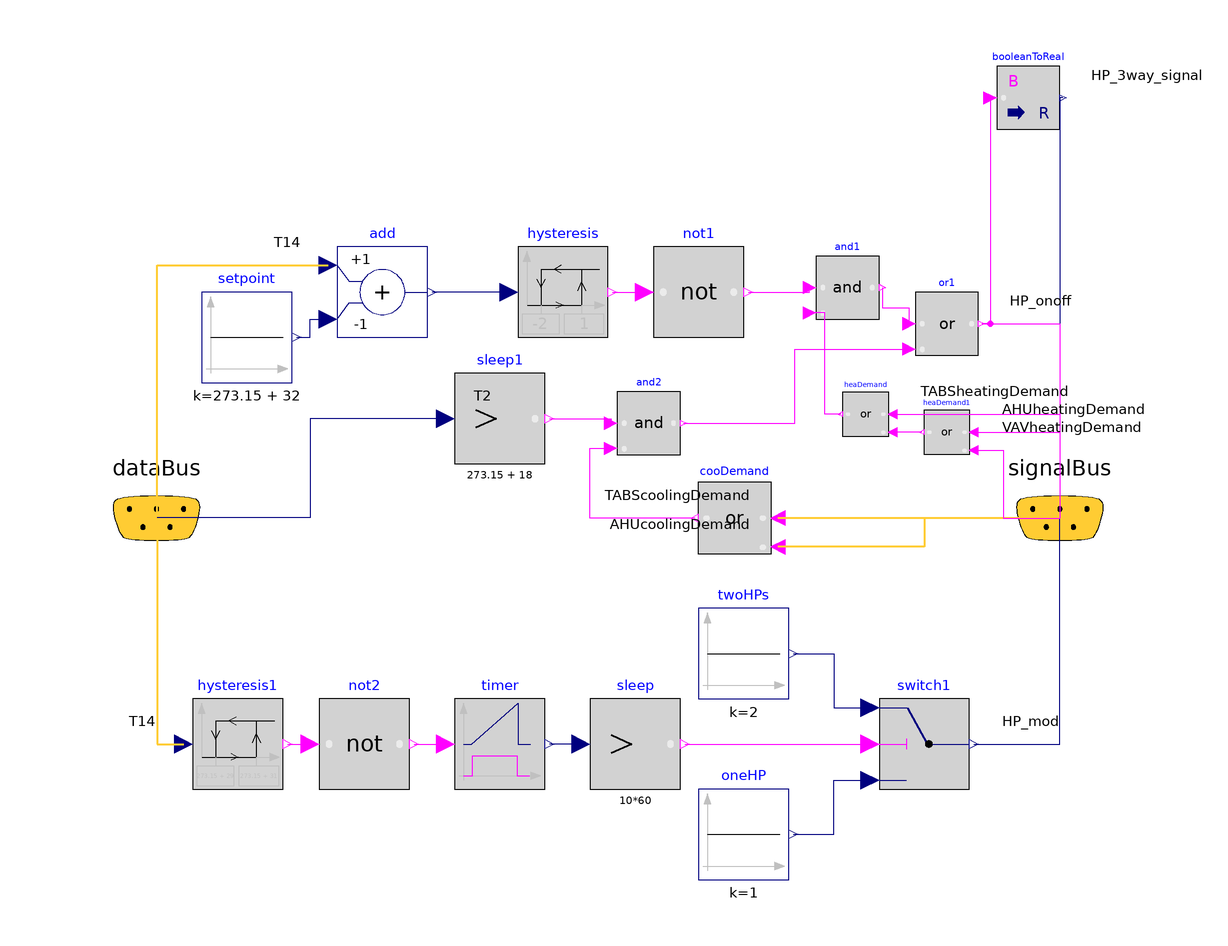

This picture is the connection diagram that the Modelica source below describes through its graphical annotations.

model HP "On/Off Logic for the HPs"

    Modelica.Blocks.Logical.Hysteresis hysteresis(
      uLow=-2,
      uHigh=1,
      pre_y_start=true) "hysteresis logic for HPs"
      annotation (Placement(transformation(extent={{-20,40},{0,60}})));
    Modelica.Blocks.Logical.Not not1
      annotation (Placement(transformation(extent={{10,40},{30,60}})));
    Modelica.Blocks.Logical.And and1
      annotation (Placement(transformation(extent={{46,44},{60,58}})));
    SignalBus signalBus annotation (Placement(transformation(extent={{80,-20},{
              120,20}}), iconTransformation(extent={{92,-10},{112,10}})));
    DataBus dataBus annotation (Placement(transformation(extent={{-120,-20},{
              -80,20}}), iconTransformation(extent={{-110,-10},{-90,10}})));
    Modelica.Blocks.Math.Add add(k2=-1)
      annotation (Placement(transformation(extent={{-60,40},{-40,60}})));
    Modelica.Blocks.Sources.Constant setpoint(k=273.15 + 32) "HP Setpoint"
      annotation (Placement(transformation(extent={{-90,30},{-70,50}})));
    Modelica.Blocks.Logical.Switch switch1
      annotation (Placement(transformation(extent={{60,-60},{80,-40}})));
    Modelica.Blocks.Sources.Constant oneHP(k=1) "only one HP working"
      annotation (Placement(transformation(extent={{20,-80},{40,-60}})));
    Modelica.Blocks.Sources.Constant twoHPs(k=2) "two HPs working"
      annotation (Placement(transformation(extent={{20,-40},{40,-20}})));
    Modelica.Blocks.Logical.Timer timer
      annotation (Placement(transformation(extent={{-34,-60},{-14,-40}})));
    Modelica.Blocks.Logical.GreaterThreshold sleep(threshold=10*60)
      "triggers when 10 minutes passes"
      annotation (Placement(transformation(extent={{-4,-60},{16,-40}})));
    Modelica.Blocks.Logical.Hysteresis hysteresis1(
      pre_y_start=true,
      uLow=273.15 + 29,
      uHigh=273.15 + 31)
                        "hysteresis logic for HPs"
      annotation (Placement(transformation(extent={{-92,-60},{-72,-40}})));
    Modelica.Blocks.Logical.Not not2
      annotation (Placement(transformation(extent={{-64,-60},{-44,-40}})));
    Modelica.Blocks.Math.BooleanToReal booleanToReal
      annotation (Placement(transformation(extent={{86,86},{100,100}})));
    Modelica.Blocks.Logical.And and2
      annotation (Placement(transformation(extent={{2,14},{16,28}})));
    Modelica.Blocks.Logical.GreaterThreshold sleep1(threshold=273.15 + 18)
      "triggers when 10 minutes passes"
      annotation (Placement(transformation(extent={{-34,12},{-14,32}})));
    Modelica.Blocks.Logical.Or or1
      annotation (Placement(transformation(extent={{68,36},{82,50}})));
    Modelica.Blocks.Logical.Or cooDemand
      annotation (Placement(transformation(extent={{36,-8},{20,8}})));
    Modelica.Blocks.Logical.Or heaDemand
      annotation (Placement(transformation(extent={{62,18},{52,28}})));
    Modelica.Blocks.Logical.Or heaDemand1
      annotation (Placement(transformation(extent={{80,14},{70,24}})));
  equation
    connect(hysteresis.y, not1.u)
      annotation (Line(points={{1,50},{10,50},{8,50}},
                                                color={255,0,255}));
    connect(not1.y, and1.u1) annotation (Line(points={{31,50},{44.6,50},{44.6,
            51}},    color={255,0,255}));
    connect(hysteresis.u, add.y)
      annotation (Line(points={{-22,50},{-30,50},{-39,50}}, color={0,0,127}));
    connect(setpoint.y, add.u2) annotation (Line(points={{-69,40},{-66,40},{-66,
            44},{-62,44}}, color={0,0,127}));
    connect(dataBus.T14, add.u1) annotation (Line(
        points={{-99.9,0.1},{-99.9,56},{-62,56}},
        color={255,204,51},
        thickness=0.5), Text(
        string="%first",
        index=-1,
        extent={{-6,3},{-6,3}}));
    connect(oneHP.y, switch1.u3) annotation (Line(points={{41,-70},{50,-70},{50,
            -58},{58,-58}}, color={0,0,127}));
    connect(twoHPs.y, switch1.u1) annotation (Line(points={{41,-30},{50,-30},{
            50,-42},{58,-42}}, color={0,0,127}));
    connect(sleep.u, timer.y)
      annotation (Line(points={{-6,-50},{-13,-50}}, color={0,0,127}));
    connect(sleep.y, switch1.u2) annotation (Line(points={{17,-50},{17,-50},{58,
            -50}}, color={255,0,255}));
    connect(switch1.y, signalBus.HP_mod) annotation (Line(points={{81,-50},{100,
            -50},{100,0}},           color={0,0,127}), Text(
        string="%second",
        index=1,
        extent={{6,3},{6,3}}));
    connect(dataBus.T14, hysteresis1.u) annotation (Line(
        points={{-99.9,0.1},{-99.9,-50},{-94,-50}},
        color={255,204,51},
        thickness=0.5), Text(
        string="%first",
        index=-1,
        extent={{-6,3},{-6,3}}));
    connect(not2.y, timer.u) annotation (Line(points={{-43,-50},{-36,-50}},
                   color={255,0,255}));
    connect(hysteresis1.y, not2.u) annotation (Line(points={{-71,-50},{-66,-50}},
                        color={255,0,255}));
    connect(booleanToReal.y, signalBus.HP_3way_signal) annotation (Line(points={{100.7,
            93},{100,93},{100,0}},              color={0,0,127}), Text(
        string="%second",
        index=1,
        extent={{6,3},{6,3}}));
    connect(sleep1.y, and2.u1) annotation (Line(points={{-13,22},{0.6,22},{0.6,
            21}}, color={255,0,255}));
    connect(sleep1.u, dataBus.T2) annotation (Line(points={{-36,22},{-66,22},{
            -66,0.1},{-99.9,0.1}}, color={0,0,127}), Text(
        string="%second",
        index=1,
        extent={{6,3},{6,3}}));
    connect(and1.y, or1.u1) annotation (Line(points={{60.7,51},{60.7,46.5},{
            66.6,46.5},{66.6,43}}, color={255,0,255}));
    connect(and2.y, or1.u2) annotation (Line(points={{16.7,21},{41.35,21},{
            41.35,37.4},{66.6,37.4}}, color={255,0,255}));
    connect(or1.y, signalBus.HP_onoff) annotation (Line(points={{82.7,43},{100,
            43},{100,0}},           color={255,0,255}), Text(
        string="%second",
        index=1,
        extent={{6,3},{6,3}}));
    connect(booleanToReal.u, or1.y) annotation (Line(points={{84.6,93},{84.6,43},
            {82.7,43}}, color={255,0,255}));
    connect(cooDemand.y, and2.u2) annotation (Line(points={{19.2,0},{-4,0},{-4,
            15.4},{0.6,15.4}}, color={255,0,255}));
    connect(signalBus.TABScoolingDemand, cooDemand.u1) annotation (Line(
        points={{100,0},{100,0},{37.6,0}},
        color={255,204,51},
        thickness=0.5), Text(
        string="%first",
        index=-1,
        extent={{-6,3},{-6,3}}));
    connect(signalBus.AHUcoolingDemand, cooDemand.u2) annotation (Line(
        points={{100,0},{70,0},{70,-6.4},{37.6,-6.4}},
        color={255,204,51},
        thickness=0.5), Text(
        string="%first",
        index=-1,
        extent={{-6,3},{-6,3}}));
    connect(heaDemand.y, and1.u2) annotation (Line(points={{51.5,23},{48,23},{
            48,45.4},{44.6,45.4}}, color={255,0,255}));
    connect(heaDemand1.y, heaDemand.u2) annotation (Line(points={{69.5,19},{
            66.75,19},{66.75,19},{63,19}}, color={255,0,255}));
    connect(heaDemand.u1, signalBus.TABSheatingDemand) annotation (Line(points={{63,23},
            {100,23},{100,0}},                color={255,0,255}), Text(
        string="%second",
        index=1,
        extent={{6,3},{6,3}}));
    connect(heaDemand1.u1, signalBus.AHUheatingDemand) annotation (Line(points={{81,19},
            {100,19},{100,0}},                color={255,0,255}), Text(
        string="%second",
        index=1,
        extent={{6,3},{6,3}}));
    connect(heaDemand1.u2, signalBus.VAVheatingDemand) annotation (Line(points={{81,15},
            {87.5,15},{87.5,0},{100,0}},                color={255,0,255}),
        Text(
        string="%second",
        index=1,
        extent={{6,3},{6,3}}));
    annotation (Icon(coordinateSystem(preserveAspectRatio=false), graphics={
            Rectangle(
            extent={{-100,100},{100,-100}},
            lineColor={28,108,200},
            fillColor={255,255,255},
            fillPattern=FillPattern.Solid),                                Text(
            extent={{-60,76},{80,-64}},
            lineColor={28,108,200},
            textString="HP")}), Diagram(coordinateSystem(preserveAspectRatio=
              false)));
  end HP;